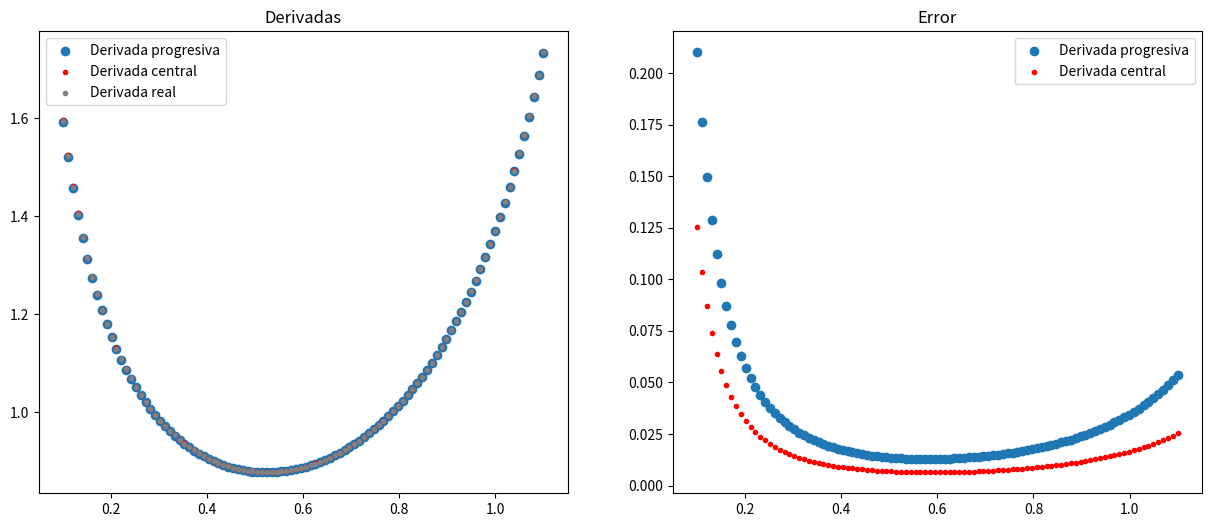

The matplotlib source for this figure:
import numpy as np
import matplotlib.pyplot as plt



Intervalo = [0.1, 1.1]
h = 0.01
N = int((Intervalo[1] - Intervalo[0]) / h)

#FUNCIONES
def sqrt_tanx(x):
    return np.sqrt(np.tan(x))

def derivada_sqrt_tanx(x):
    return ((1/np.cos(x))**2)/(2*(np.sqrt(np.tan(x))))

def print_funcion(X,Y):
    for i in range(np.size(X)):
        print([X[i], Y[i]])


#DATOS 

X = np.linspace(Intervalo[0], Intervalo[1], N)
Y = sqrt_tanx(X)

#DERIVADAS 

def derivada_progresiva(funcion, x, h):
    return (1/(2*h))*((-1)*3*funcion(x)+4*funcion(x+h)-funcion(x+2*h))

def derivada_progresiva_ptos_arbitrarios(p0, p1, p2, h):
    # ¿cómo se define h si los puntos no son equidistantes?
    return (1/(2*h))*((-1)*3*p0[1]+4*p1[1]-p2[1])

def derivada_central(funcion, x, h):
    return (funcion(x+h)-funcion(x-h))/(2*h)


#DERIVADA PROGRESIVA Y REAL DE LA FUNCION 

Y_df_progresivo = derivada_progresiva(sqrt_tanx, X, h)
Y_df_central = derivada_central(sqrt_tanx, X, h)
Y_df_real = derivada_sqrt_tanx(X)

print('Derivada progresiva')
print_funcion(X,Y_df_progresivo)
print('Derivada central')
print_funcion(X,Y_df_central)

#ERROR
Error_derivada_progresiva = np.abs((Y_df_progresivo - Y_df_real) * 100 /  Y_df_real)
Error_derivada_central = np.abs(( Y_df_central - Y_df_real)  * 100 /  Y_df_real)

#GRÁFICAS

fig = plt.figure(figsize=(15,6))
ax1 = fig.add_subplot(121)
ax2 = fig.add_subplot(122)

ax1.set_title('Derivadas')
ax1.scatter(X, Y_df_progresivo, label = 'Derivada progresiva')
ax1.scatter(X, Y_df_central, label = 'Derivada central', color = 'red', marker='.')
ax1.scatter(X, Y_df_real, label = 'Derivada real', color = 'grey', marker='.')
ax1.legend()

ax2.set_title('Error')
ax2.scatter(X, Error_derivada_progresiva, label = 'Derivada progresiva')
ax2.scatter(X, Error_derivada_central, label = 'Derivada central', color = 'red', marker='.')
ax2.legend()

plt.show()

#COMENTARIOS

comentario_1 = 'El error de ambas derivadas se asemeja el valor del error predecido, O(h^2), que en este caso es aproximadamente 0.0001, tan solo 10 veces menos de lo observado.'
comentario_2 = 'Ambas mantienen el mismo orden de precision.'
print(comentario_1, comentario_2)









